Dataset: plantvillage_masks (GitHub, Siva-0317/Dora). Classes: apple apple scab, apple black rot, apple cedar apple rust, apple healthy, background without leaves, blueberry healthy, cherry powdery mildew, cherry healthy, corn cercospora leaf spot gray leaf spot, corn common rust, corn northern leaf blight, corn healthy, grape black rot, grape esca black measles, grape leaf blight (isariopsis leaf spot), grape healthy, orange huanglongbing citrus greening, peach bacterial spot, peach healthy, bell pepper bacterial spot, bell pepper healthy, potato early blight, potato late blight, potato healthy, raspberry healthy, soybean healthy, squash powdery mildew, strawberry leaf scorch, strawberry healthy, tomato bacterial spot, tomato early blight, tomato late blight, tomato leaf mold, tomato septoria leaf spot, tomato spider mites two spotted spider mite, tomato target spot, tomato yellow leaf curl virus, tomato mosaic virus, tomato healthy.

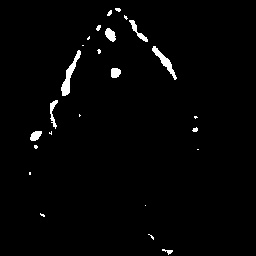
Label: tomato healthy

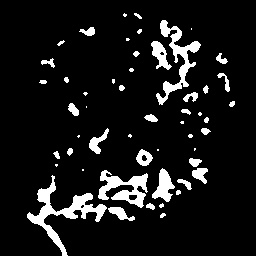
Label: strawberry leaf scorch

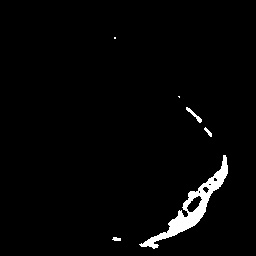
Label: bell pepper healthy

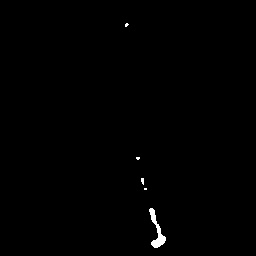
Label: blueberry healthy

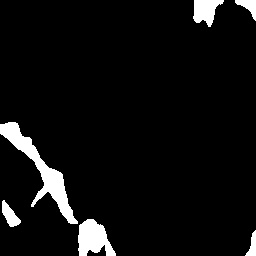
Label: corn healthy

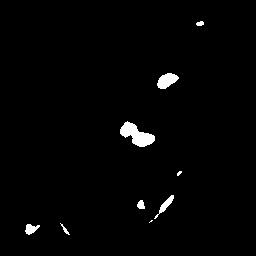
Label: tomato leaf mold
